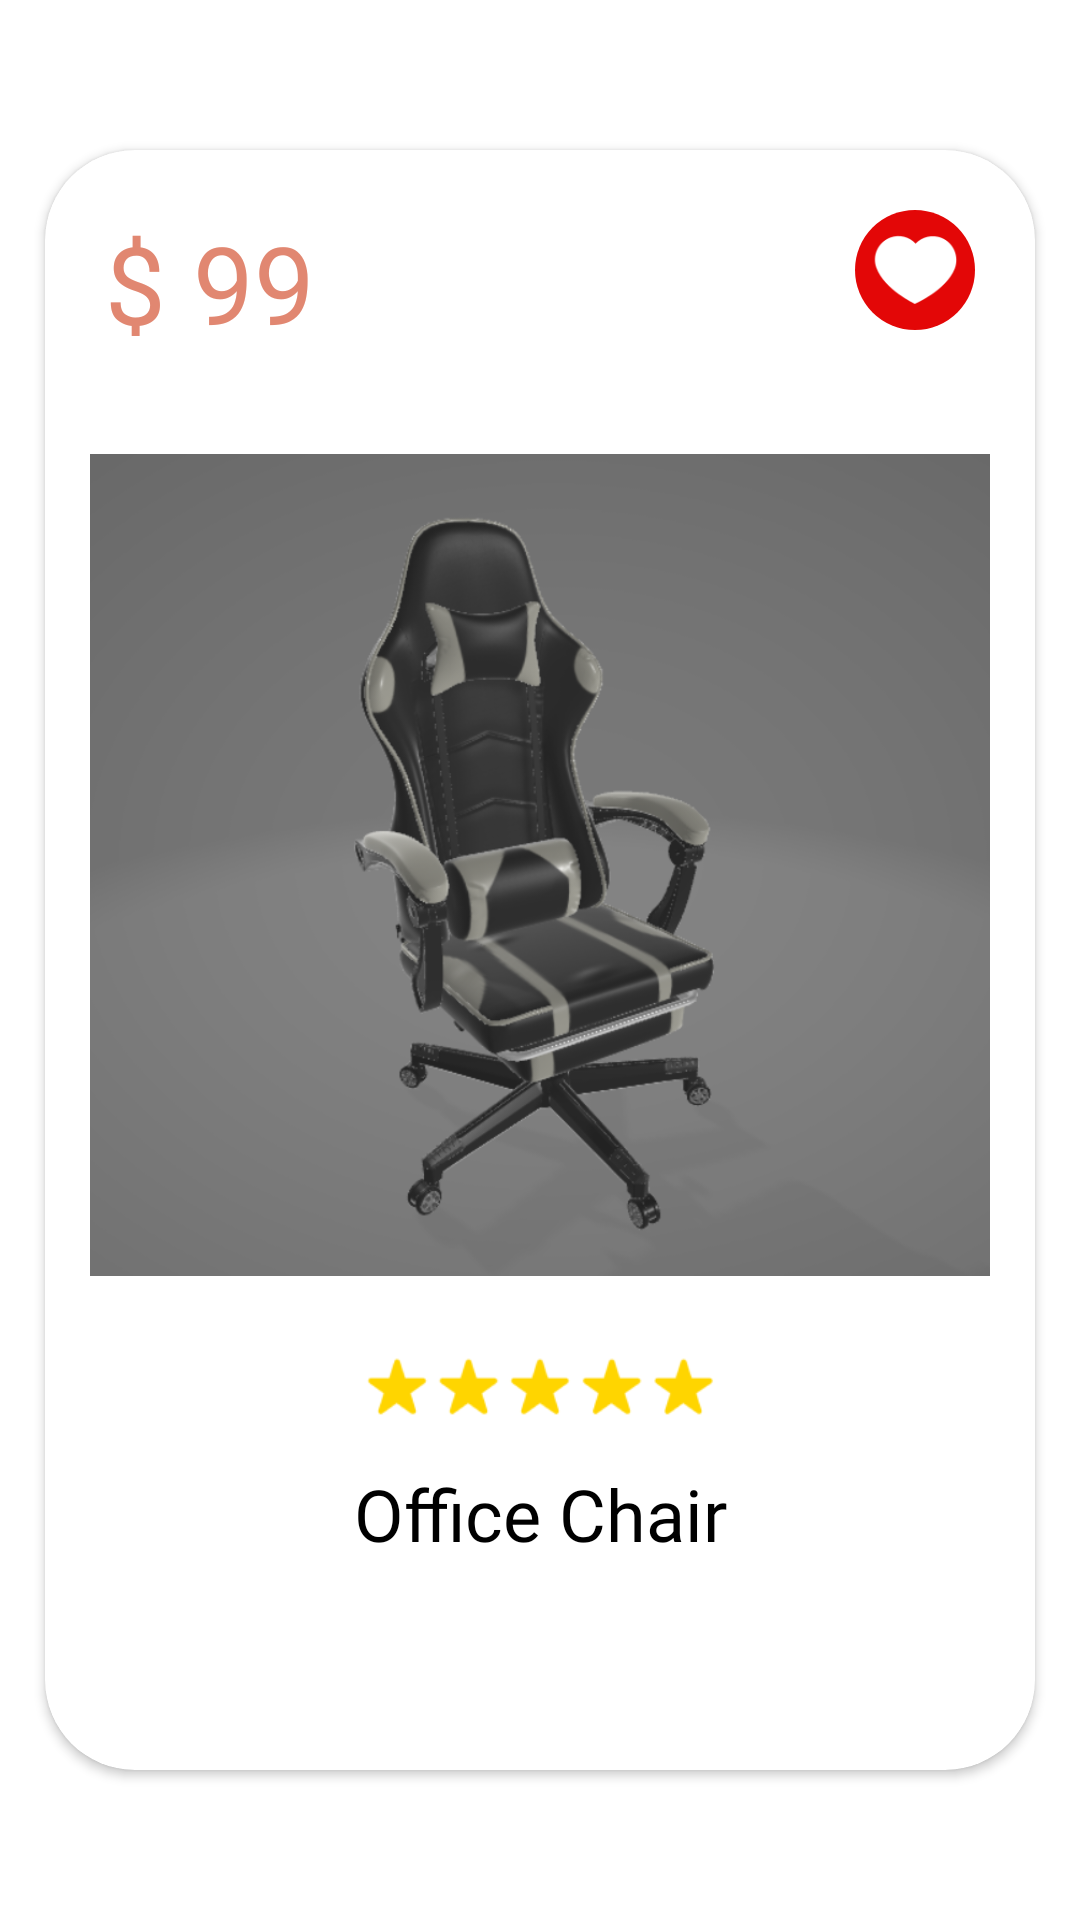

Write the Android layout XML for this screen, with the resource values it uses.
<!-- AndroidManifest.xml: application theme Theme.DecoratAR -->
<!-- res/layout/item.xml -->
<?xml version="1.0" encoding="utf-8"?>
<androidx.constraintlayout.widget.ConstraintLayout xmlns:android="http://schemas.android.com/apk/res/android"
    android:layout_width="wrap_content"
    android:layout_height="match_parent"
    xmlns:app="http://schemas.android.com/apk/res-auto">

<androidx.cardview.widget.CardView
    android:layout_width="match_parent"
    android:layout_height="match_parent"
    app:layout_constraintStart_toStartOf="parent"
    app:layout_constraintEnd_toEndOf="parent"
    app:layout_constraintTop_toTopOf="parent"
    app:layout_constraintBottom_toBottomOf="parent"
    android:elevation="30dp"
    app:cardCornerRadius="30dp"
    android:layout_marginHorizontal="15dp"
    android:layout_marginVertical="50dp"
    >
    <LinearLayout
        android:layout_width="match_parent"
        android:layout_height="match_parent"
        android:orientation="vertical">

    <LinearLayout
        android:layout_width="match_parent"
        android:layout_height="wrap_content"
        android:orientation="horizontal"
        >

        <TextView

            android:layout_width="wrap_content"
            android:layout_height="wrap_content"
            android:text="$ 99"
            android:textSize="36sp"
            android:layout_weight="1"
            android:textColor="@color/orange"
            android:fontFamily="@font/montserrat_regular"
            android:layout_margin="20dp"
            />

        <ImageButton
            android:layout_width="40dp"
            android:layout_height="40dp"
            android:layout_margin="20dp"
            android:padding="5dp"
            android:src="@drawable/heart"
            android:scaleType="centerCrop"
            android:background="@drawable/heart_bg"
            />



    </LinearLayout>

        <ImageView
            android:id="@+id/ivItem"
            android:layout_width="300dp"
            android:layout_height="300dp"
            android:src="@drawable/office"
            android:layout_gravity="center"
            />


        <ImageView
            android:layout_width="120dp"
            android:layout_height="50dp"
            android:layout_gravity="center_horizontal"
            android:src="@drawable/stars"
            />
        <TextView
            android:id="@+id/tvItem"
            android:layout_width="match_parent"
            android:layout_height="wrap_content"
            android:text="Office Chair"
            android:gravity="center"
            android:textColor="@color/black"
            android:textSize="24sp"
            android:fontFamily="@font/montserrat_regular"
            android:layout_gravity="center_horizontal"
            />
    </LinearLayout>

</androidx.cardview.widget.CardView>


</androidx.constraintlayout.widget.ConstraintLayout>
<!-- resources referenced by this layout -->
<resources>
  <color name="black">#FF000000</color>
  <color name="orange">#E18771</color>
  <!-- drawable heart: png bitmap (drawable-v24, 1509 bytes) -->
  <!-- drawable heart_bg (drawable) -->
  <?xml version="1.0" encoding="utf-8"?>
  <shape android:shape="oval" xmlns:android="http://schemas.android.com/apk/res/android">
      <solid android:color="#E30707"/>
      <size android:width="60dp" android:height="60dp"/>
  </shape>
  <!-- drawable office: png bitmap (drawable-v24, 166317 bytes) -->
  <!-- drawable stars: png bitmap (drawable-v24, 3604 bytes) -->
  <style name="Theme.DecoratAR" parent="Theme.MaterialComponents.DayNight.NoActionBar">
          
          <item name="colorPrimary">@color/orange</item>
          <item name="colorPrimaryVariant">@color/purple_700</item>
          <item name="colorOnPrimary">@color/white</item>
          
          <item name="colorSecondary">@color/teal_200</item>
          <item name="colorSecondaryVariant">@color/teal_700</item>
          <item name="colorOnSecondary">@color/black</item>
          
          <item name="android:statusBarColor" tools:targetApi="l">?attr/colorPrimaryVariant</item>
          
      </style>
  <color name="purple_700">#FF3700B3</color>
  <color name="white">#FFFFFFFF</color>
  <color name="teal_200">#FF03DAC5</color>
  <color name="teal_700">#FF018786</color>
</resources>
